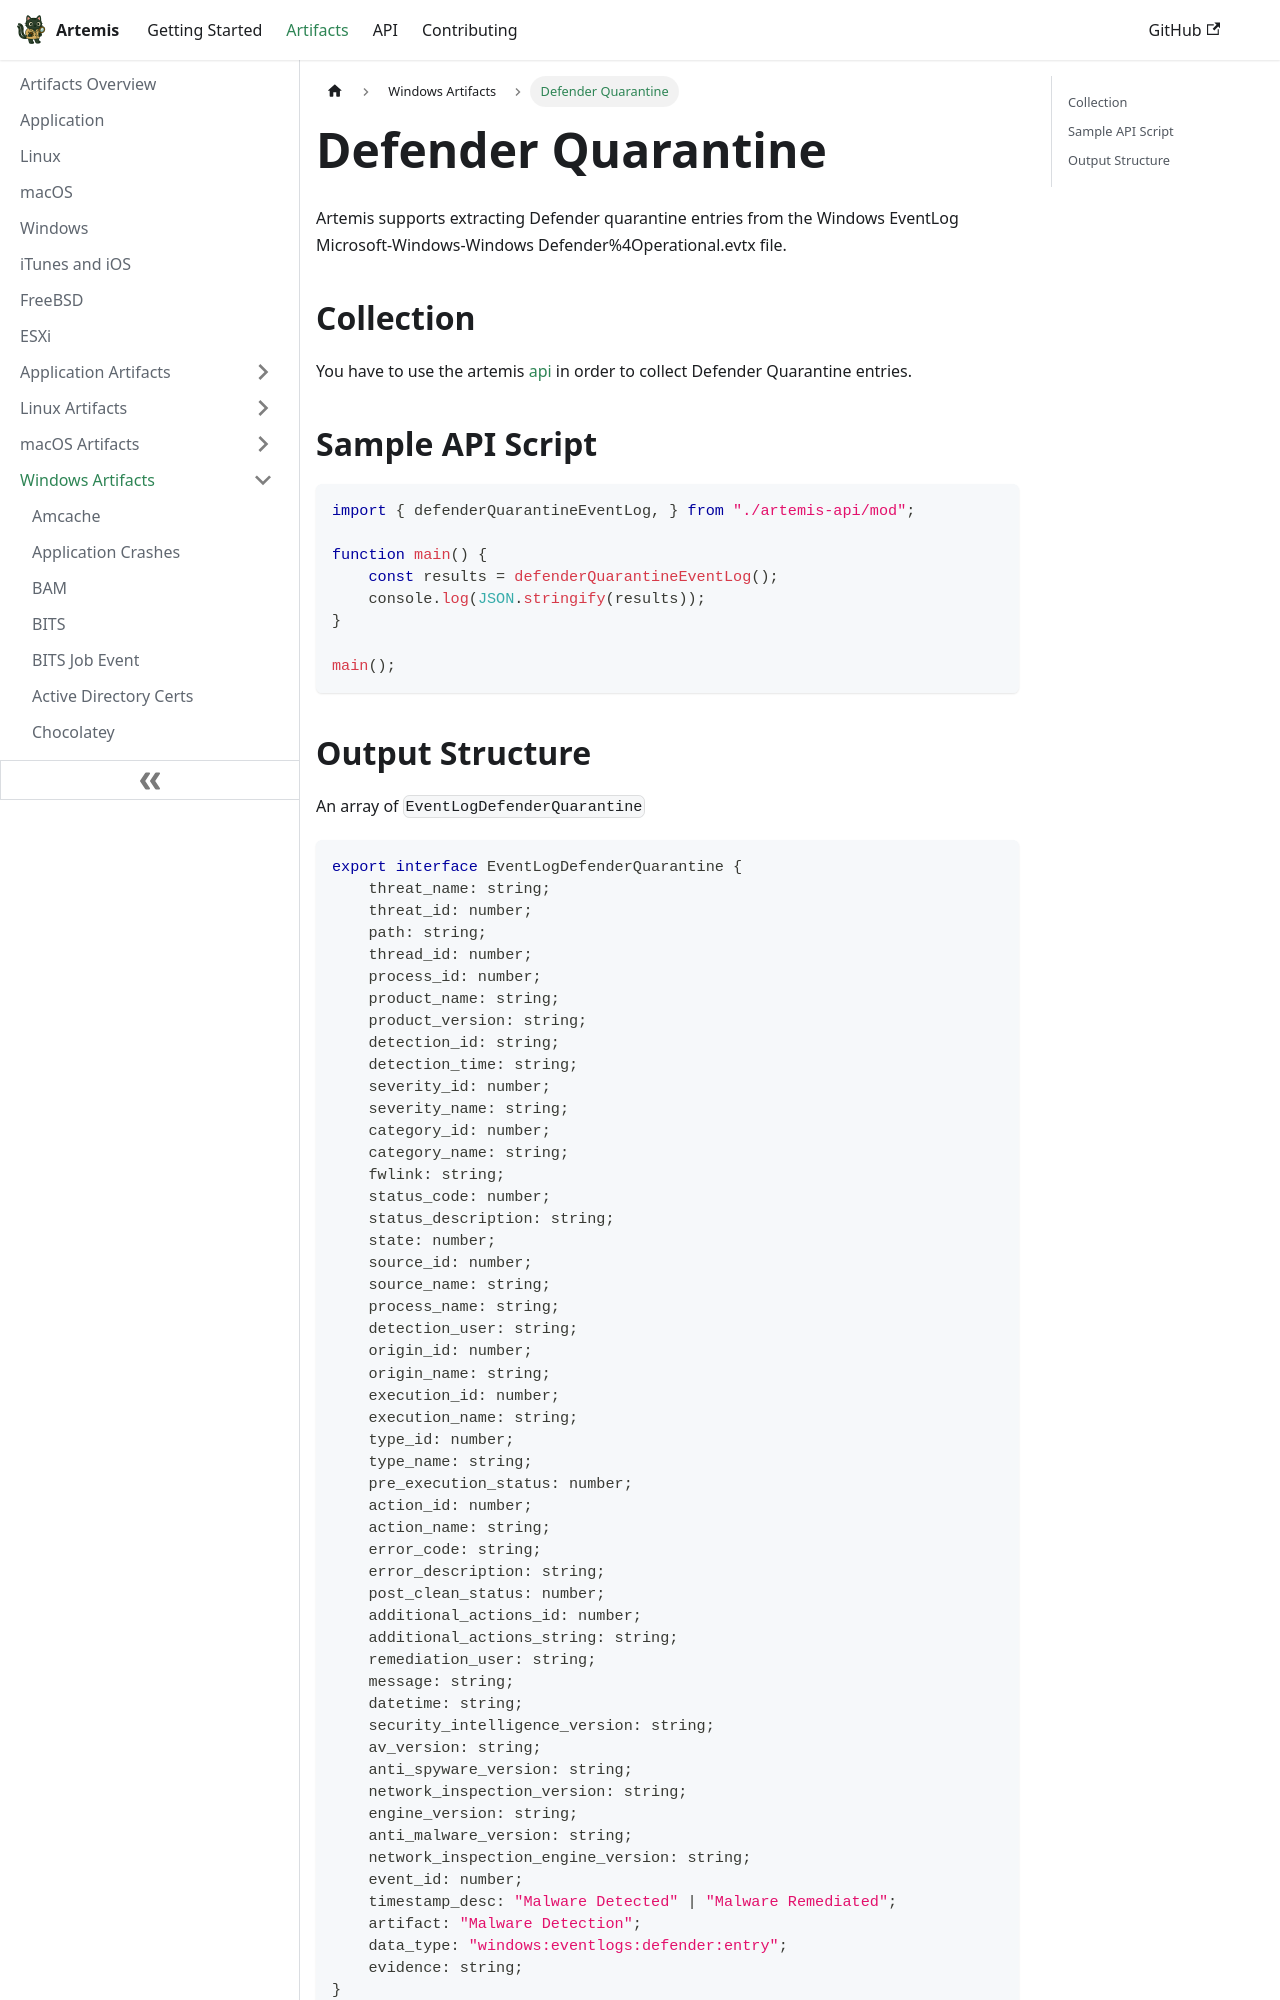

repository: puffyCid/artemis-api · page: docs/Artifacts/Windows Artfacts/defender.html · generator: docusaurus

---
description: Windows Defender Quarantine events
keywords:
  - windows
  - eventlogs
---

# Defender Quarantine

Artemis supports extracting Defender quarantine entries from the Windows EventLog
Microsoft-Windows-Windows Defender%4Operational.evtx file. 

## Collection

You have to use the artemis [api](../../API/overview.md) in order to collect
Defender Quarantine entries.

## Sample API Script

```typescript
import { defenderQuarantineEventLog, } from "./artemis-api/mod";

function main() {
    const results = defenderQuarantineEventLog();
    console.log(JSON.stringify(results));
}

main();
```
